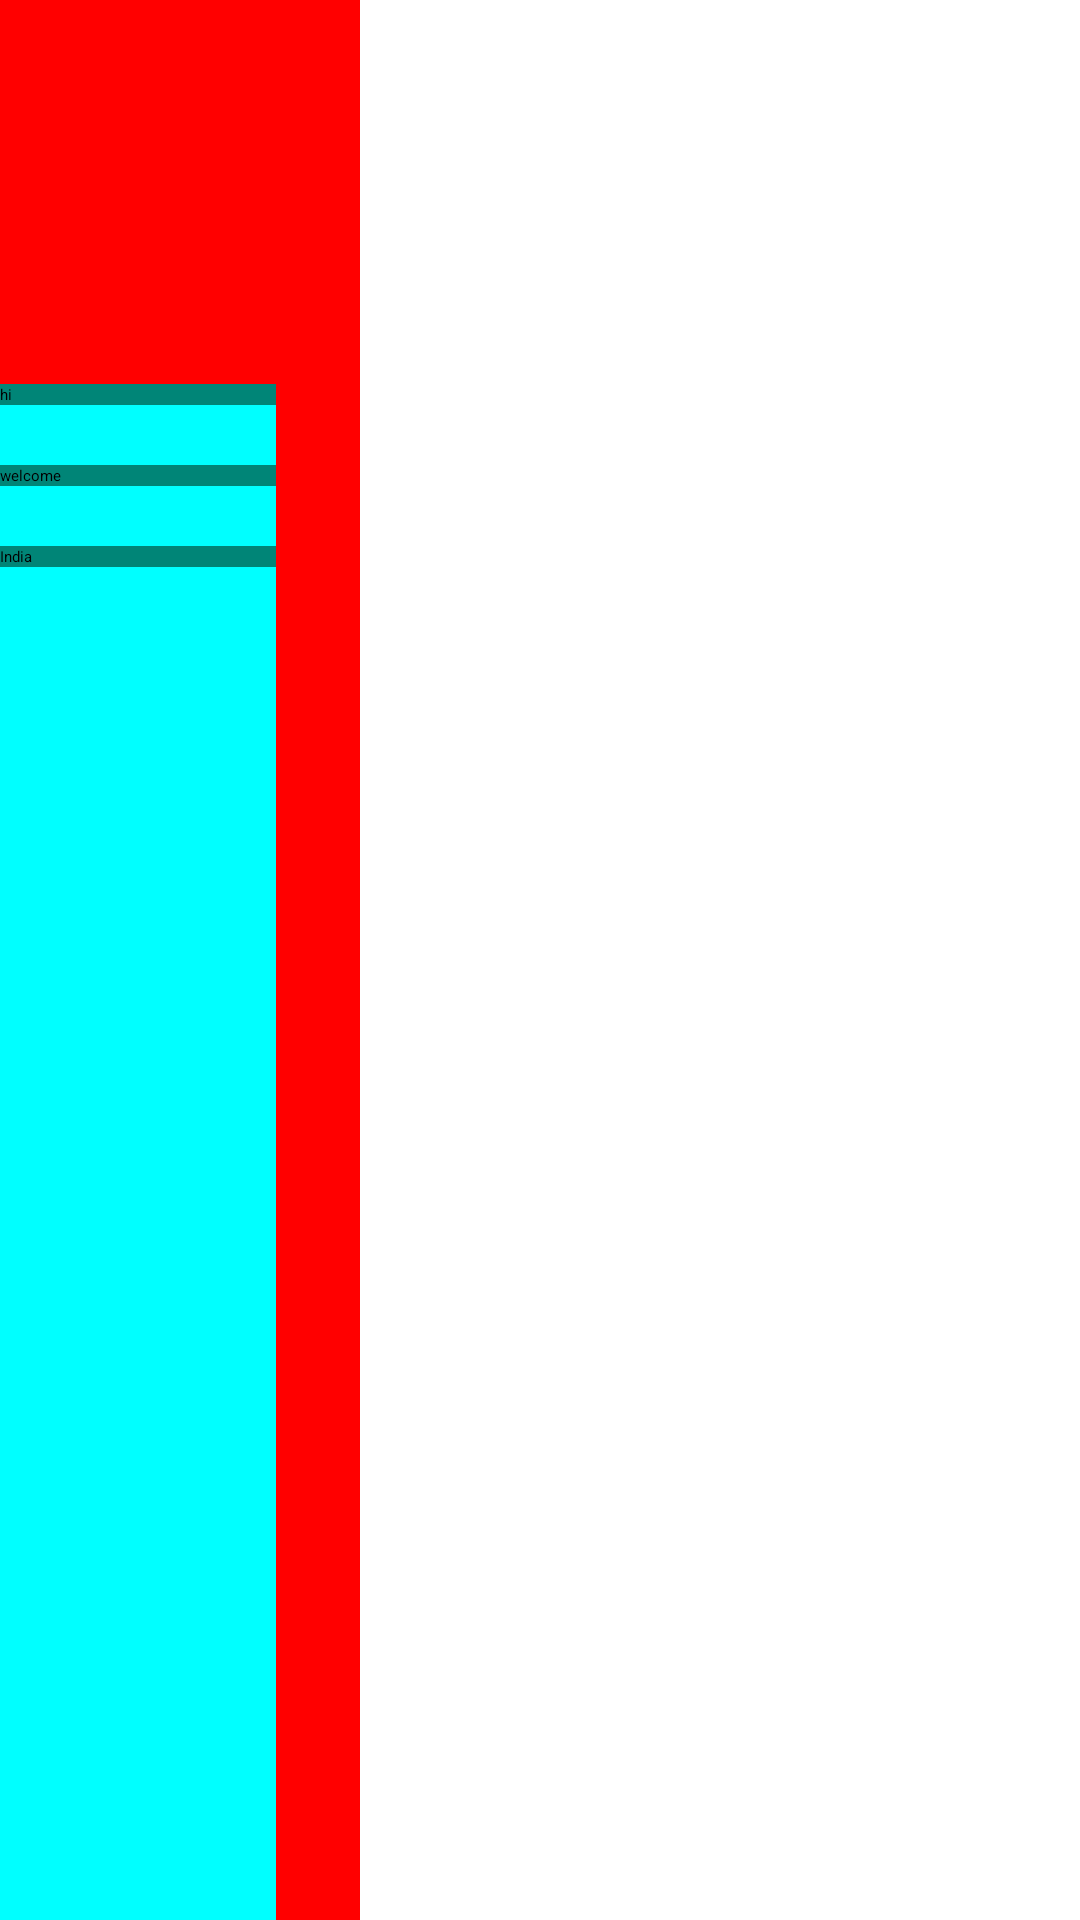

This screen was rendered from an Android layout file. Write that file and the resources it references.
<!-- AndroidManifest.xml: application theme Theme.Example.LeanbackLauncher -->
<!-- res/layout/activity_basic_sample1.xml -->
<?xml version="1.0" encoding="utf-8"?>
<LinearLayout xmlns:android="http://schemas.android.com/apk/res/android"
    xmlns:app="http://schemas.android.com/apk/res-auto"
    xmlns:tools="http://schemas.android.com/tools"
    android:layout_width="match_parent"
    android:layout_height="match_parent"
    android:background="#fff"
    tools:context=".sample.ActivityBasicSample">


    <LinearLayout
        android:layout_width="0dp"
        android:layout_weight="1"
        android:background="#f00"
        android:layout_height="match_parent">

        <LinearLayout
            android:layout_width="0dp"
            android:layout_weight="1"
            android:clipChildren="true"
            android:layout_height="match_parent"
            android:orientation="vertical">

            <LinearLayout
                android:layout_gravity="center"
                android:layout_width="wrap_content"
                android:layout_height="0dp"
                android:layout_marginLeft="20dp"
                android:layout_weight="0.50">


                <ImageView
                    android:layout_gravity="center_vertical"
                    android:layout_width="wrap_content"
                    android:layout_height="wrap_content"
                    android:src="@mipmap/ic_launcher" />
            </LinearLayout>


            <LinearLayout
                android:layout_gravity="center"
                android:layout_width="match_parent"
                android:layout_height="0dp"
                android:background="#0ff"
                android:layout_weight="2">
                <include layout="@layout/prelogin" />

            </LinearLayout>


        </LinearLayout>

        <LinearLayout
            android:layout_width="0dp"
            android:layout_height="match_parent"
            android:layout_weight="0.30"/>

    </LinearLayout>














    <LinearLayout
        android:layout_width="0dp"
        android:layout_height="match_parent"
        android:layout_weight="2">


        <RelativeLayout
            android:layout_width="match_parent"
            android:layout_height="match_parent">

            <FrameLayout
                android:id="@+id/containerframe"
                android:layout_width="match_parent"
                android:layout_height="match_parent">
                <include layout="@layout/sample_activity"/>
            </FrameLayout>

        </RelativeLayout>

    </LinearLayout>









</LinearLayout>
<!-- res/layout/prelogin.xml (included above) -->
<?xml version="1.0" encoding="utf-8"?>
<LinearLayout xmlns:android="http://schemas.android.com/apk/res/android"
    android:layout_width="match_parent"
    android:layout_height="match_parent"
    android:orientation="vertical"
    >



    <LinearLayout

        android:layout_width="match_parent"
        android:layout_height="match_parent"

        android:orientation="vertical">

        <TextView
            android:layout_width="match_parent"
            android:layout_height="wrap_content"
            android:background="@drawable/selectdrawable"
            android:clickable="true"

            android:text="hi"/>

        <TextView
            android:layout_width="match_parent"
            android:layout_height="wrap_content"
            android:layout_marginTop="20dp"
            android:background="@drawable/selectdrawable"
            android:text="welcome"/>

        <TextView
            android:layout_width="match_parent"
            android:layout_height="wrap_content"
            android:layout_marginTop="20dp"
            android:background="@drawable/selectdrawable"
            android:text="India"/>
    </LinearLayout>
</LinearLayout>
<!-- res/layout/sample_activity.xml (included above) -->
<?xml version="1.0" encoding="utf-8"?>
<LinearLayout xmlns:android="http://schemas.android.com/apk/res/android"
    android:layout_width="match_parent"
    android:layout_height="match_parent"
    android:orientation="vertical">

    <LinearLayout
        android:orientation="horizontal"
        android:id="@+id/container1"
        android:layout_width="match_parent"
        android:layout_height="0dp"
        android:layout_marginTop="50dp"
        android:layout_weight="1">
    </LinearLayout>

    <LinearLayout

        android:id="@+id/container"
        android:orientation="vertical"
        android:layout_width="match_parent"
        android:layout_height="0dp"
        android:layout_weight="2">



    </LinearLayout>

</LinearLayout>
<!-- resources referenced by this layout -->
<resources>
  <!-- drawable selectdrawable (drawable) -->
  <?xml version="1.0" encoding="utf-8"?>
  <selector xmlns:android="http://schemas.android.com/apk/res/android" android:shape="rectangle">
  
  <item android:state_activated="true"
      android:state_focused="true"
      android:state_pressed="true"
      android:state_selected="true"
      android:state_active="true"
      android:drawable="@color/colorAccent"/>
  
      <item android:drawable="@color/colorPrimary"
          android:state_activated="false"
          android:state_focused="false"
          android:state_pressed="false"
          android:state_selected="false"
          android:state_active="false"/>
  
  </selector>
  <style name="Theme.Example.LeanbackLauncher" parent="Theme.Example.Leanback">
          <item name="browseRowsMarginTop">275dp</item>
      </style>
  <color name="colorAccent">#D81B60</color>
  <color name="colorPrimary">#008577</color>
  <style name="Theme.Example.Leanback" parent="Theme.Leanback">
          <item name="android:colorPrimary">#00A2B8</item>
          <item name="android:colorAccent">#80D3FB</item>
      </style>
</resources>
